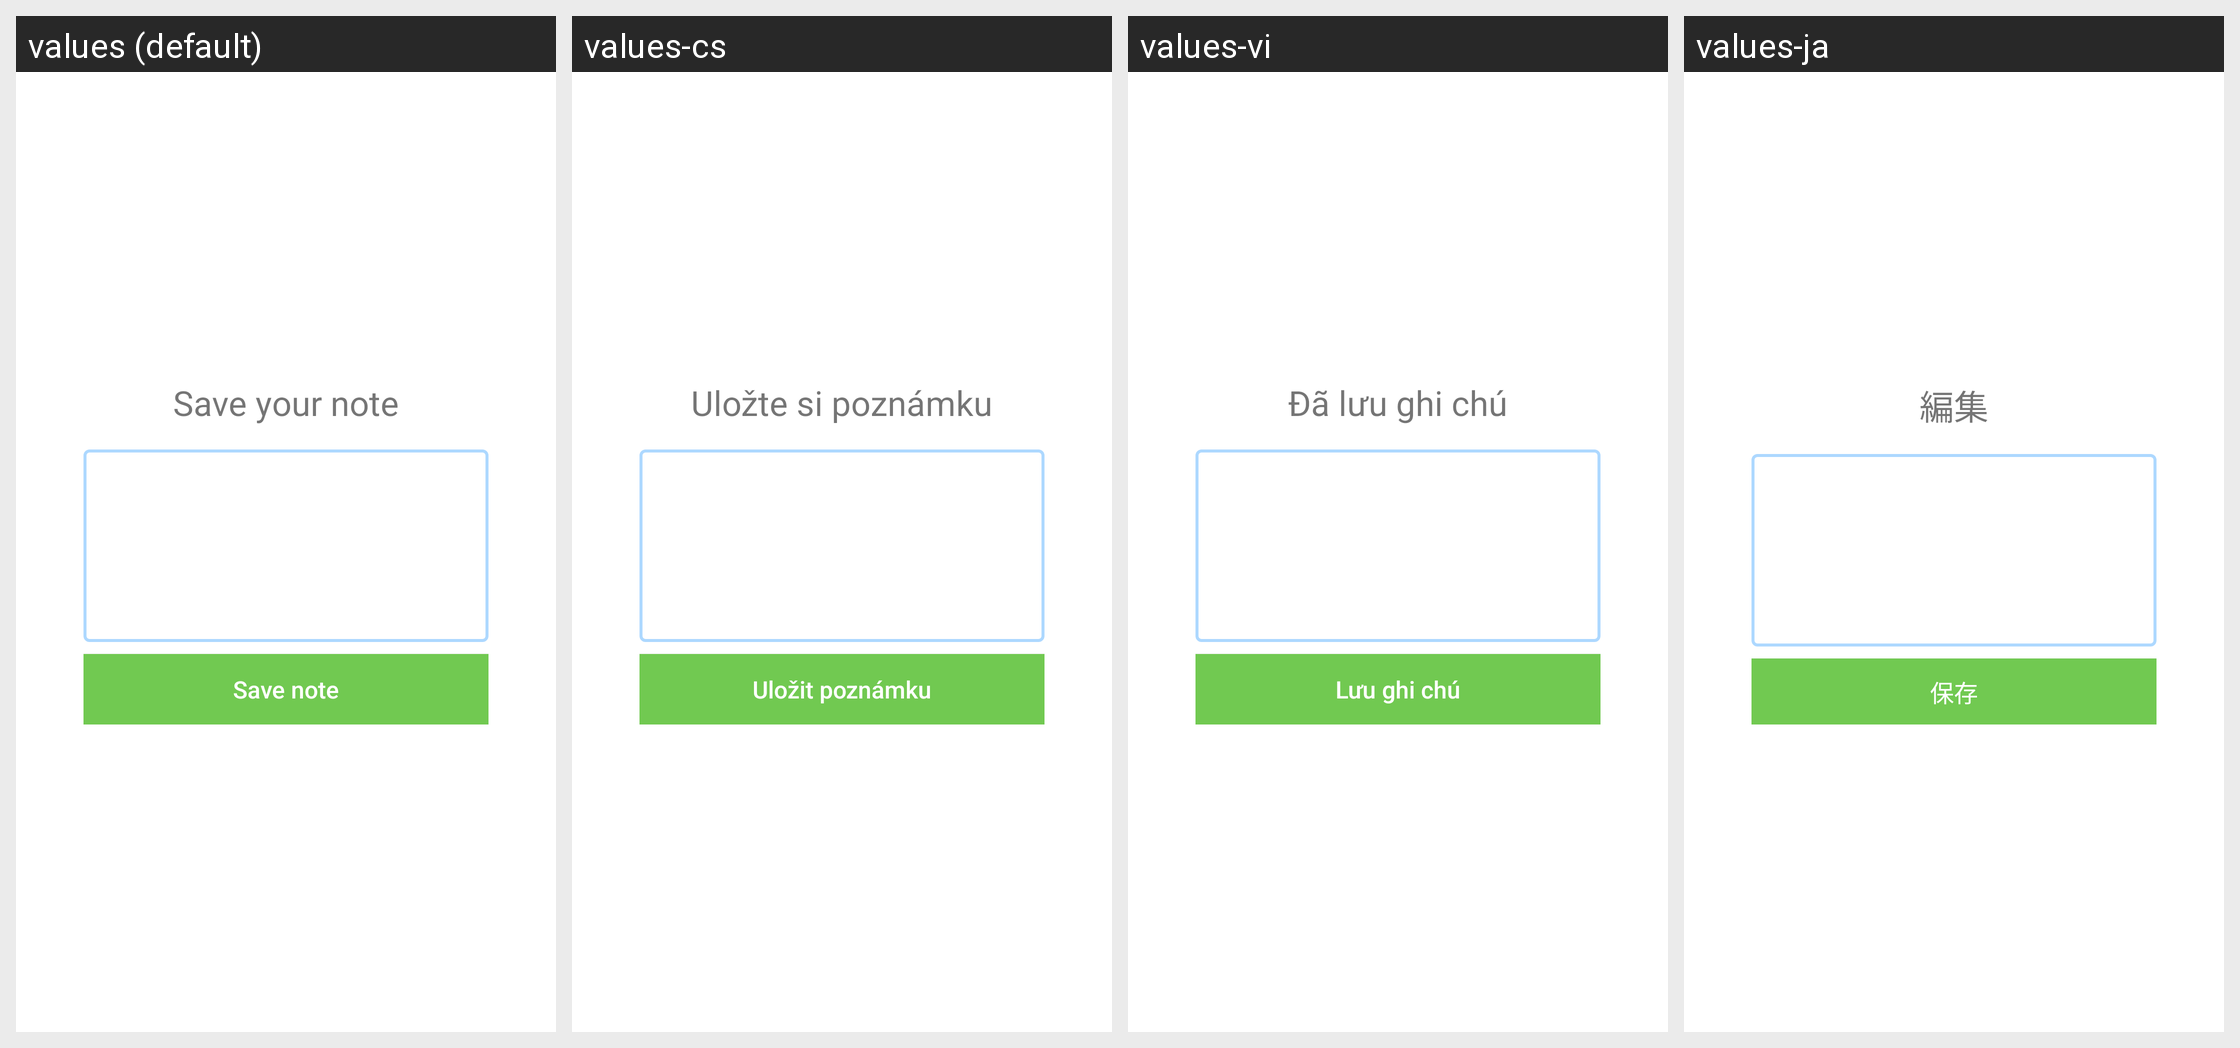

Locale-by-locale string values for the Android screen shown in this grid:
Android screen res/layout/dialog_edit_notes.xml rendered under 4 locales, left to right: values (default), values-cs, values-vi, values-ja. Device: Nexus 5 (rendered at 1080×1920; each locale shown at half size, 540×960, under a caption strip naming it); theme Theme.MaterialComponents.DayNight.NoActionBar.
Other locales in the repository, not shown: values-pt-rBR, values-ru, values-sk, values-vi-rVN.
Strings drawn on this screen, with the default value and each locale's value (text and hints the layout hard-codes, and strings that could not be matched under every locale, appear in the picture but are not listed):

edit_notes
  values: Save your note
  values-cs: Uložte si poznámku
  values-vi: Đã lưu ghi chú
  values-ja: 編集

save_note
  values: Save note
  values-cs: Uložit poznámku
  values-vi: Lưu ghi chú
  values-ja: 保存
